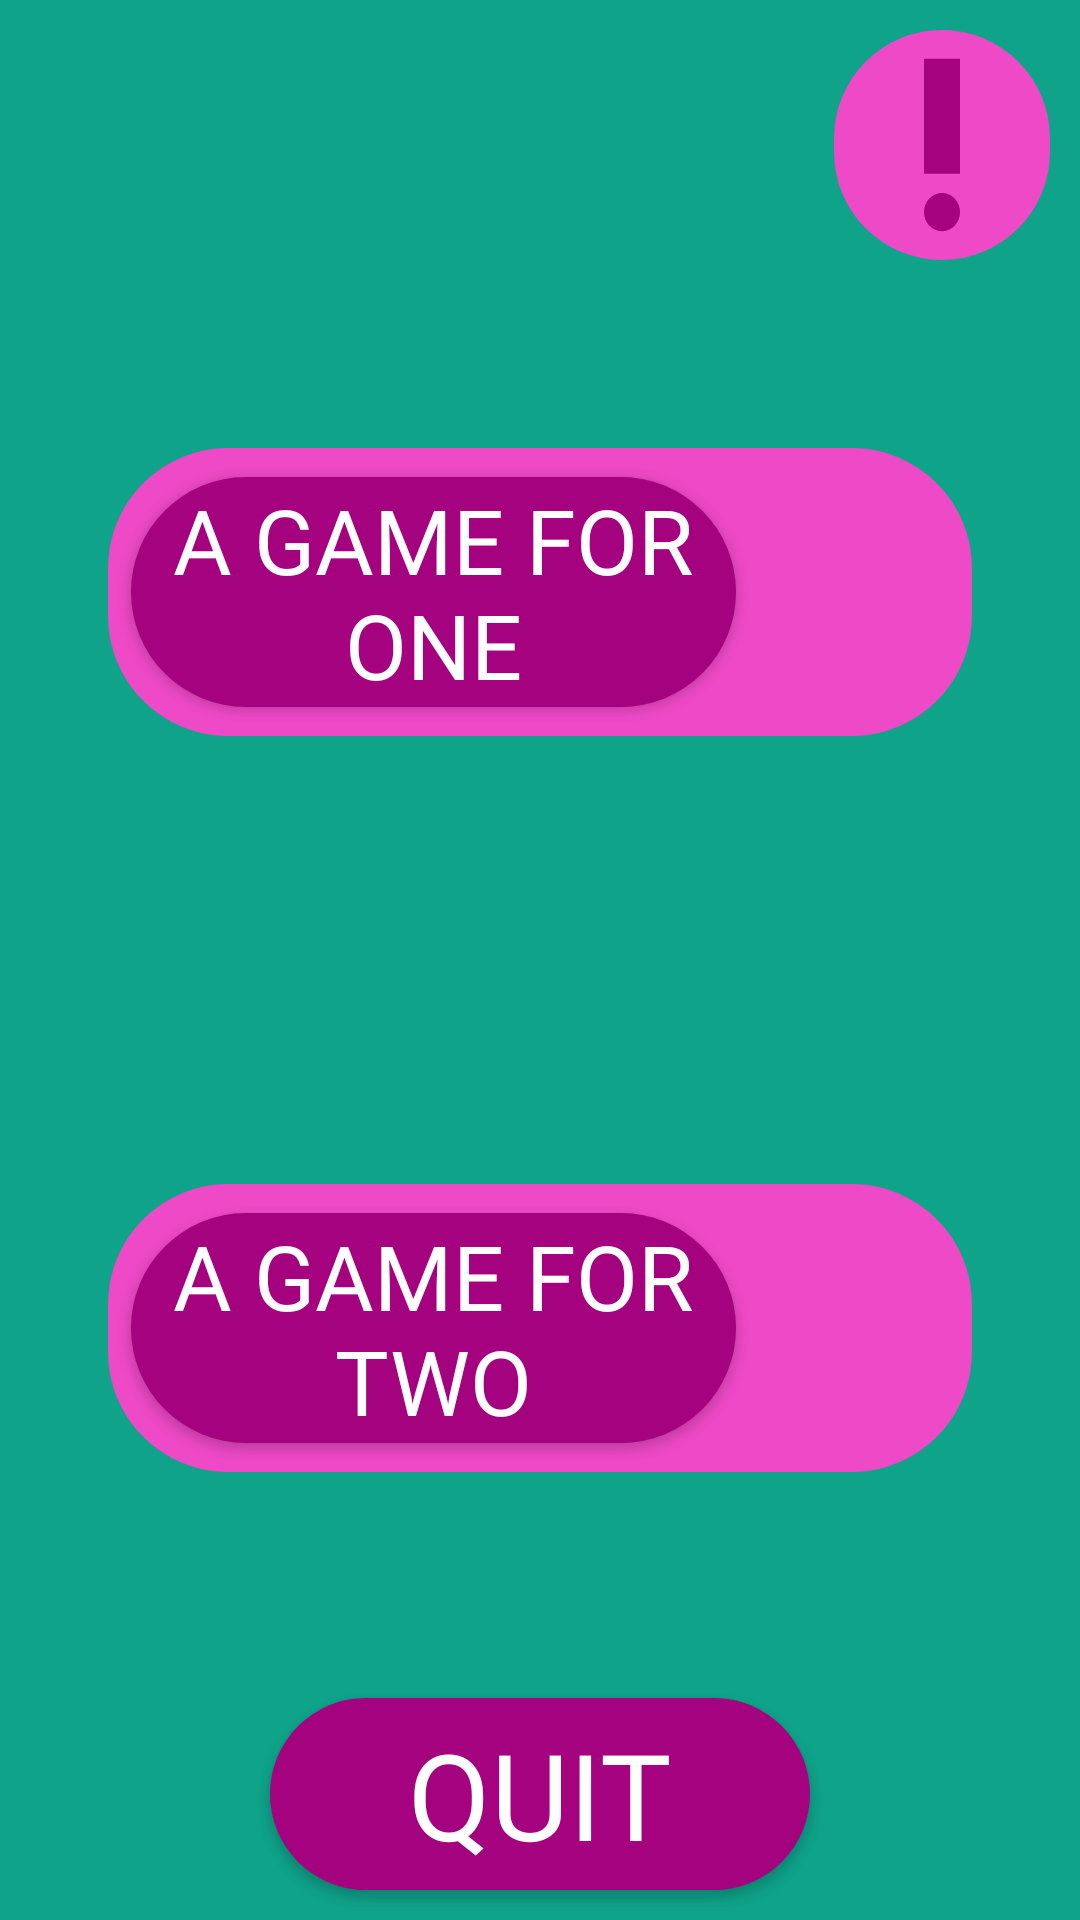

The Android layout XML behind this screen, and the referenced resources:
<!-- AndroidManifest.xml: application theme Theme.MyCasino9 -->
<!-- res/layout/fragment_menu.xml -->
<?xml version="1.0" encoding="utf-8"?>
<androidx.constraintlayout.widget.ConstraintLayout xmlns:android="http://schemas.android.com/apk/res/android"
    xmlns:tools="http://schemas.android.com/tools"
    android:layout_width="match_parent"
    xmlns:app="http://schemas.android.com/apk/res-auto"
    android:orientation="vertical"
    android:background="#0fa38a"
    android:layout_height="match_parent"
    tools:context=".view.fragments.MenuFragment">

    <ImageView
        android:layout_width="match_parent"
        android:layout_height="match_parent"
        android:id="@+id/id_menu_img"/>

    <androidx.constraintlayout.widget.ConstraintLayout
        android:layout_width="0dp"
        android:layout_height="0dp"
        android:id="@+id/id_menu_cs_button_tutorials"
        android:background="@drawable/background_tv_menu1"
        app:layout_constraintHeight_percent="0.12"
        app:layout_constraintWidth_percent="0.2"
        app:layout_constraintEnd_toEndOf="parent"
        app:layout_constraintTop_toTopOf="parent"
        android:layout_marginRight="10dp"
        android:layout_marginTop="10dp"/>

    <androidx.appcompat.widget.AppCompatButton
        android:layout_width="0dp"
        android:layout_height="0dp"
        android:id="@+id/id_menu_button_tutorials"
        android:background="@drawable/ic_priority"
        app:layout_constraintHeight_percent="0.12"
        app:layout_constraintWidth_percent="0.2"
        app:layout_constraintEnd_toEndOf="parent"
        app:layout_constraintTop_toTopOf="parent"
        android:layout_marginRight="10dp"
        android:layout_marginTop="10dp"/>

    <ImageView
        android:id="@+id/id_menu_iv_img_dice"
        android:layout_width="0dp"
        android:layout_height="0dp"
        android:layout_marginTop="10dp"
        app:layout_constraintWidth_percent="0.4"
        app:layout_constraintHeight_percent="0.15"
        app:layout_constraintStart_toStartOf="parent"
        app:layout_constraintEnd_toEndOf="parent"
        app:layout_constraintTop_toTopOf="parent"/>

    <androidx.constraintlayout.widget.ConstraintLayout
        android:background="@drawable/background_tv_menu1"
        android:id="@+id/id_menu_cs_game_one_player"
        android:layout_width="0dp"
        android:layout_height="0dp"
        app:layout_constraintHeight_percent="0.15"
        app:layout_constraintWidth_percent="0.8"
        app:layout_constraintBottom_toTopOf="@id/id_menu_cs_game_two_players"
        app:layout_constraintTop_toTopOf="parent"
        app:layout_constraintStart_toStartOf="parent"
        app:layout_constraintEnd_toEndOf="parent"
        app:layout_constraintBottom_toBottomOf="parent">

        <androidx.appcompat.widget.AppCompatButton
            android:textColor="@color/white"
            android:text="a game for one"
            android:fontFamily="@font/creepster"
            android:textSize="30sp"
            android:background="@drawable/background_button_menu1"
            android:id="@+id/id_menu_button_game_one_player"
            android:layout_width="0dp"
            android:layout_height="0dp"
            app:layout_constraintEnd_toStartOf="@id/id_menu_iv_img_one_player"
            app:layout_constraintWidth_percent="0.7"
            app:layout_constraintHeight_percent="0.8"
            app:layout_constraintStart_toStartOf="parent"
            app:layout_constraintTop_toTopOf="parent"
            app:layout_constraintBottom_toBottomOf="parent"/>

        <ImageView
            android:id="@+id/id_menu_iv_img_one_player"
            android:layout_width="0dp"
            android:layout_height="0dp"
            app:layout_constraintWidth_percent="0.22"
            app:layout_constraintHeight_percent="0.6"
            app:layout_constraintStart_toEndOf="@id/id_menu_button_game_one_player"
            app:layout_constraintTop_toTopOf="parent"
            app:layout_constraintBottom_toBottomOf="parent"
            app:layout_constraintEnd_toEndOf="parent"/>

    </androidx.constraintlayout.widget.ConstraintLayout>

    <androidx.constraintlayout.widget.ConstraintLayout
        android:background="@drawable/background_tv_menu1"
        android:id="@+id/id_menu_cs_game_two_players"
        android:layout_width="0dp"
        android:layout_height="0dp"
        app:layout_constraintHeight_percent="0.15"
        app:layout_constraintWidth_percent="0.8"
        app:layout_constraintTop_toBottomOf="@id/id_menu_cs_game_one_player"
        app:layout_constraintStart_toStartOf="parent"
        app:layout_constraintEnd_toEndOf="parent"
        app:layout_constraintBottom_toBottomOf="parent">

        <androidx.appcompat.widget.AppCompatButton
            android:textColor="@color/white"
            android:text="a game for two"
            android:fontFamily="@font/creepster"
            android:textSize="30sp"
            android:background="@drawable/background_button_menu1"
            android:id="@+id/id_menu_button_game_two_players"
            android:layout_width="0dp"
            android:layout_height="0dp"
            app:layout_constraintEnd_toStartOf="@id/id_menu_iv_img_two_players"
            app:layout_constraintWidth_percent="0.7"
            app:layout_constraintHeight_percent="0.8"
            app:layout_constraintStart_toStartOf="parent"
            app:layout_constraintTop_toTopOf="parent"
            app:layout_constraintBottom_toBottomOf="parent"/>

        <ImageView
            android:id="@+id/id_menu_iv_img_two_players"
            android:layout_width="0dp"
            android:layout_height="0dp"
            app:layout_constraintWidth_percent="0.22"
            app:layout_constraintHeight_percent="0.6"
            app:layout_constraintStart_toEndOf="@id/id_menu_button_game_two_players"
            app:layout_constraintTop_toTopOf="parent"
            app:layout_constraintBottom_toBottomOf="parent"
            app:layout_constraintEnd_toEndOf="parent"/>

    </androidx.constraintlayout.widget.ConstraintLayout>

    <androidx.appcompat.widget.AppCompatButton
        android:text="quit"
        android:id="@+id/id_menu_button_quit"
        android:textColor="@color/white"
        android:textSize="40sp"
        android:fontFamily="@font/creepster"
        android:background="@drawable/background_button_menu1"
        android:layout_width="0dp"
        android:layout_height="0dp"
        app:layout_constraintHeight_percent="0.1"
        app:layout_constraintWidth_percent="0.5"
        app:layout_constraintStart_toStartOf="parent"
        app:layout_constraintEnd_toEndOf="parent"
        android:layout_marginBottom="10dp"
        app:layout_constraintBottom_toBottomOf="parent"/>

</androidx.constraintlayout.widget.ConstraintLayout>
<!-- resources referenced by this layout -->
<resources>
  <!-- drawable background_button_menu1 (drawable) -->
  <?xml version="1.0" encoding="utf-8"?>
  <shape xmlns:android="http://schemas.android.com/apk/res/android"
  
      android:shape="rectangle">
      <solid android:color="#a4027e" />
      <corners android:radius="40dp" />
  
  </shape>
  <!-- drawable background_tv_menu1 (drawable) -->
  <?xml version="1.0" encoding="utf-8"?>
  <shape xmlns:android="http://schemas.android.com/apk/res/android"
  
      android:shape="rectangle">
      <solid android:color="#ee49c7" />
      <corners android:radius="40dp" />
  
  </shape>
  <!-- drawable ic_priority (drawable) -->
  <vector android:height="24dp" android:tint="#a4027e"
      android:viewportHeight="24" android:viewportWidth="24"
      android:width="24dp" xmlns:android="http://schemas.android.com/apk/res/android">
      <path android:fillColor="@android:color/white" android:pathData="M12,19m-2,0a2,2 0,1 1,4 0a2,2 0,1 1,-4 0"/>
      <path android:fillColor="@android:color/white" android:pathData="M10,3h4v12h-4z"/>
  </vector>
  <style name="Theme.MyCasino9" parent="Theme.MaterialComponents.DayNight.NoActionBar">
          
          <item name="colorPrimary">@color/purple_500</item>
          <item name="colorPrimaryVariant">@color/purple_700</item>
          <item name="colorOnPrimary">@color/white</item>
          
          <item name="colorSecondary">@color/teal_200</item>
          <item name="colorSecondaryVariant">@color/teal_700</item>
          <item name="colorOnSecondary">@color/black</item>
          
          <item name="android:statusBarColor">?attr/colorPrimaryVariant</item>
          
      </style>
  <!-- not gathered from this repository: default colours our renderer supplied (Android Studio template values) -->
  <color name="purple_500">#FF6200EE</color>
  <color name="purple_700">#FF3700B3</color>
  <color name="teal_200">#FF03DAC5</color>
  <color name="teal_700">#FF018786</color>
  <color name="black">#FF000000</color>
  <color name="white">#FFFFFFFF</color>
</resources>
